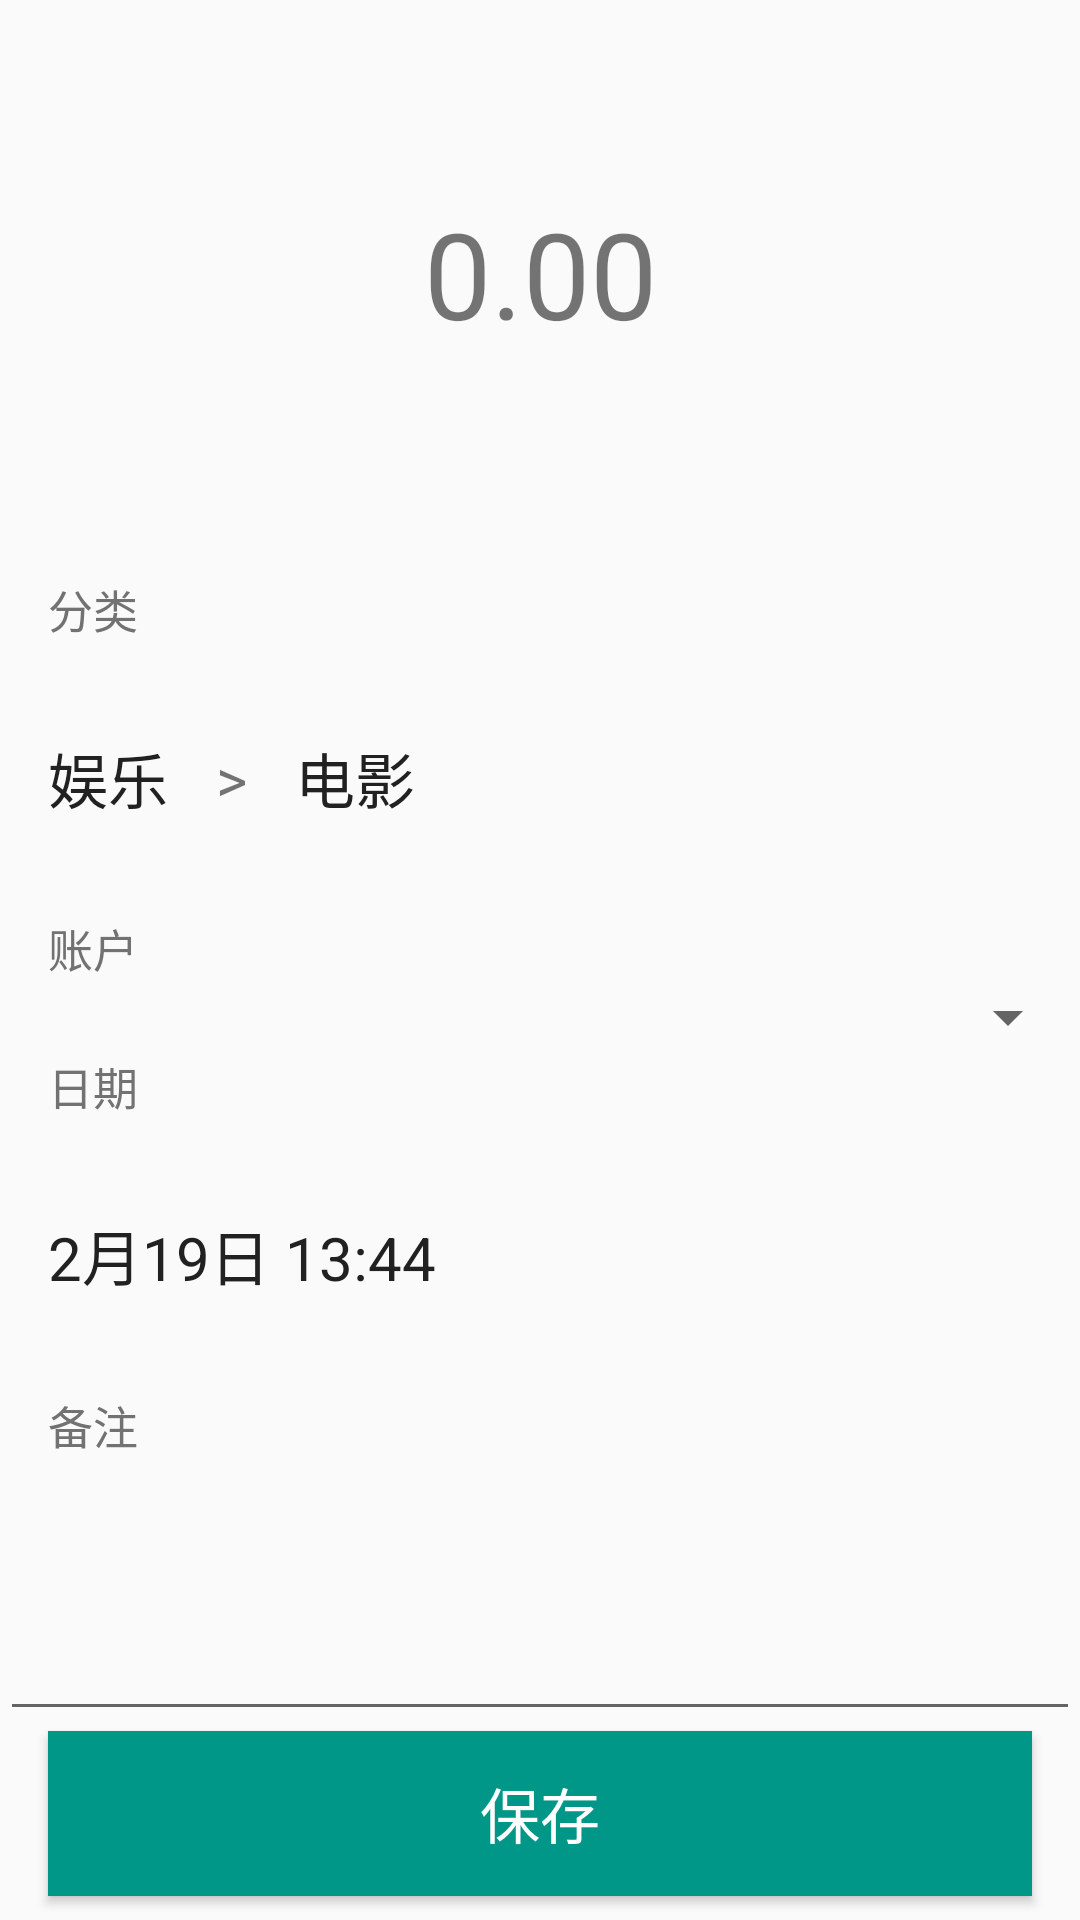

This screen was rendered from an Android layout file. Write that file and the resources it references.
<!-- AndroidManifest.xml: application theme AppTheme -->
<!-- res/layout/addincome.xml -->
<?xml version="1.0" encoding="utf-8"?>
<LinearLayout xmlns:android="http://schemas.android.com/apk/res/android"
    android:layout_width="match_parent"
    android:layout_height="match_parent"
    android:orientation="vertical">

    <TextView
        android:id="@+id/mm_income_money_et"
        android:layout_width="match_parent"
        android:layout_height="0dp"
        android:layout_weight="2"
        android:clickable="true"
        android:gravity="center"
        android:text="0.00"
        android:textSize="40sp" />

    <TextView
        android:layout_width="wrap_content"
        android:layout_height="wrap_content"
        android:paddingLeft="16dp"
        android:paddingTop="10dp"
        android:text="分类"
        android:textColor="@color/secondary_text"
        android:textSize="15sp" />

    <LinearLayout
        android:id="@+id/mm_income_category_layout"
        android:layout_width="match_parent"
        android:layout_height="0dp"
        android:layout_weight="1"
        android:orientation="horizontal">

        <TextView
            android:id="@+id/mm_income_maincategory_tv"
            android:layout_width="wrap_content"
            android:layout_height="wrap_content"
            android:layout_gravity="center"
            android:paddingLeft="16dp"
            android:text="娱乐"
            android:textSize="20sp"
            android:textColor="@color/primary_text"
            />

        <TextView
            android:layout_width="wrap_content"
            android:layout_height="wrap_content"
            android:layout_gravity="center"
            android:paddingLeft="16dp"
            android:text=">"
            android:textSize="20sp" />

        <TextView
            android:id="@+id/mm_income_subcategory_tv"
            android:layout_width="wrap_content"
            android:layout_height="wrap_content"
            android:layout_gravity="center"
            android:paddingLeft="16dp"
            android:text="电影"
            android:textSize="20sp"
            android:textColor="@color/primary_text"/>
    </LinearLayout>

    <TextView
        android:layout_width="wrap_content"
        android:layout_height="wrap_content"
        android:paddingLeft="16dp"
        android:text="账户"
        android:textColor="@color/secondary_text"
        android:textSize="15sp" />

    <Spinner
        android:id="@+id/mm_income_account_spinner"
        android:layout_width="match_parent"
        android:layout_height="wrap_content"></Spinner>

    <TextView
        android:layout_width="wrap_content"
        android:layout_height="wrap_content"
        android:paddingLeft="16dp"
        android:text="日期"
        android:textColor="@color/secondary_text"
        android:textSize="15sp" />

    <TextView
        android:id="@+id/mm_income_date_tv"
        android:layout_width="match_parent"
        android:layout_height="0dp"
        android:layout_weight="1"
        android:gravity="center|left"
        android:paddingLeft="16dp"
        android:text="2月19日 13:44"
        android:textSize="20sp"
        android:textColor="@color/primary_text"/>

    <TextView
        android:layout_width="wrap_content"
        android:layout_height="wrap_content"
        android:paddingLeft="16dp"
        android:text="备注"
        android:textColor="@color/secondary_text"
        android:textSize="15sp" />

    <EditText
        android:id="@+id/mm_income_remark"
        android:layout_width="match_parent"
        android:layout_height="0dp"
        android:layout_weight="1"
        android:paddingLeft="16dp" />

    <Button
        android:id="@+id/mm_income_save"
        android:layout_width="match_parent"
        android:layout_height="55dp"
        android:layout_marginBottom="8dp"
        android:layout_marginLeft="16dp"
        android:layout_marginRight="16dp"
        android:background="@color/colorPrimary"
        android:elevation="8dp"
        android:gravity="center"
        android:text="保存"
        android:textColor="@color/saveButton"
        android:textSize="20sp" />

</LinearLayout>
<!-- resources referenced by this layout -->
<resources>
  <color name="colorPrimary">#009688</color>
  <color name="primary_text">#212121</color>
  <color name="saveButton">#FFFFFF</color>
  <color name="secondary_text">#727272</color>
  <style name="AppTheme" parent="Theme.AppCompat.Light.NoActionBar">
          
          <item name="colorPrimary">@color/colorPrimary</item>
          
          <item name="colorPrimaryDark">@color/colorPrimaryDark</item>
          
          <item name="colorAccent">@color/colorAccent</item>
  
      </style>
  <color name="colorPrimaryDark">#00796B</color>
  <color name="colorAccent">#FF4081</color>
</resources>
